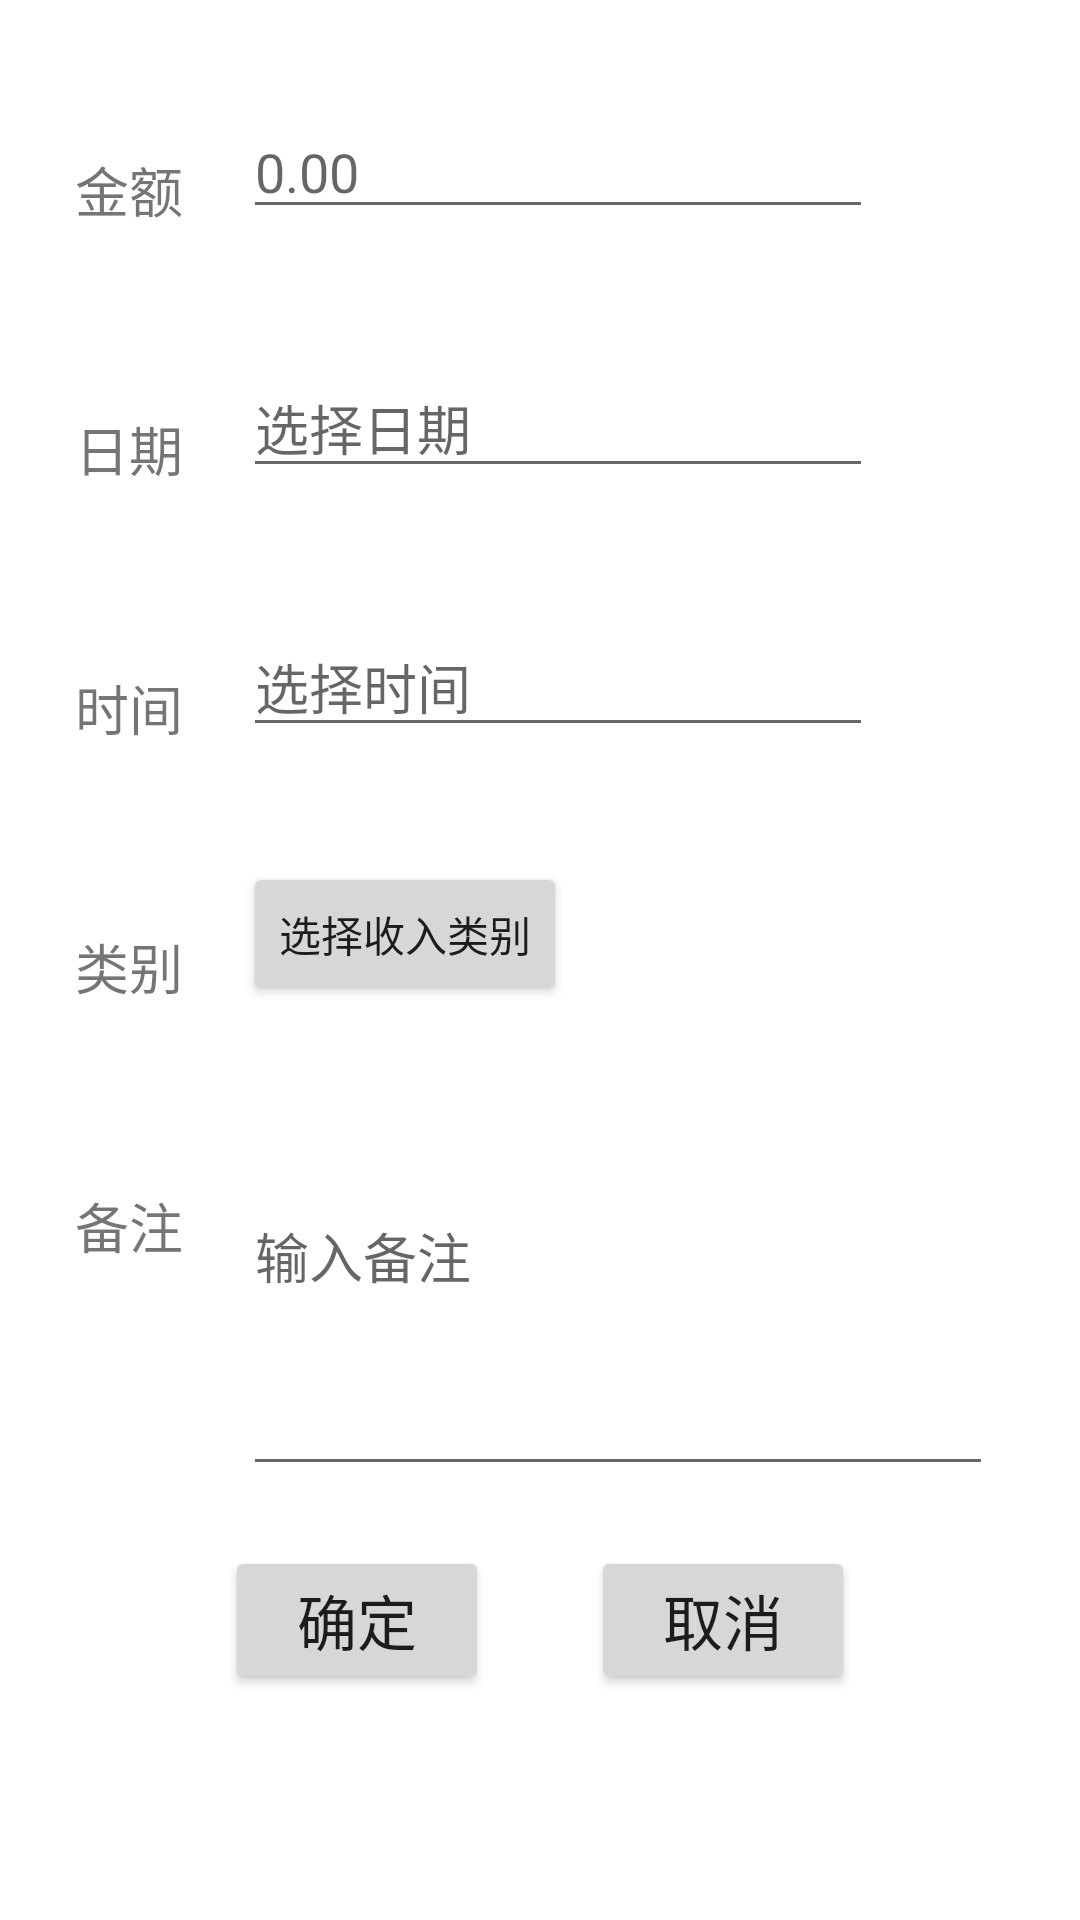

The Android layout XML behind this screen, and the referenced resources:
<!-- AndroidManifest.xml: application theme Theme.AccountManager -->
<!-- res/layout/activity_add_income.xml -->
<?xml version="1.0" encoding="utf-8"?>
<androidx.constraintlayout.widget.ConstraintLayout xmlns:android="http://schemas.android.com/apk/res/android"
    xmlns:app="http://schemas.android.com/apk/res-auto"
    xmlns:tools="http://schemas.android.com/tools"
    android:layout_width="match_parent"
    android:layout_height="match_parent"
    tools:context=".activity.AddIncome">

    <TextView
        android:id="@+id/textView8"
        android:layout_width="wrap_content"
        android:layout_height="wrap_content"
        android:layout_marginStart="25dp"
        android:layout_marginTop="50dp"
        android:text="金额"
        android:textSize="18sp"
        app:layout_constraintStart_toStartOf="parent"
        app:layout_constraintTop_toTopOf="parent" />

    <TextView
        android:id="@+id/textView9"
        android:layout_width="wrap_content"
        android:layout_height="wrap_content"
        android:layout_marginTop="60dp"
        android:text="日期"
        android:textSize="18sp"
        app:layout_constraintEnd_toEndOf="@+id/textView8"
        app:layout_constraintTop_toBottomOf="@+id/textView8" />

    <TextView
        android:id="@+id/textView10"
        android:layout_width="wrap_content"
        android:layout_height="wrap_content"
        android:layout_marginTop="60dp"
        android:text="时间"
        android:textSize="18sp"
        app:layout_constraintEnd_toEndOf="@+id/textView8"
        app:layout_constraintTop_toBottomOf="@+id/textView9" />

    <TextView
        android:id="@+id/textView11"
        android:layout_width="wrap_content"
        android:layout_height="wrap_content"
        android:layout_marginTop="60dp"
        android:text="类别"
        android:textSize="18sp"
        app:layout_constraintEnd_toEndOf="@+id/textView8"
        app:layout_constraintTop_toBottomOf="@+id/textView10" />

    <Button
        android:id="@+id/addin_submit"
        android:layout_width="wrap_content"
        android:layout_height="wrap_content"
        android:layout_marginStart="75dp"
        android:layout_marginTop="20dp"
        android:text="确定"
        android:textSize="20sp"
        app:layout_constraintStart_toStartOf="parent"
        app:layout_constraintTop_toBottomOf="@+id/addin_beizhu" />

    <Button
        android:id="@+id/addin_cancel"
        android:layout_width="wrap_content"
        android:layout_height="wrap_content"
        android:layout_marginEnd="75dp"
        android:text="取消"
        android:textSize="20sp"
        app:layout_constraintBottom_toBottomOf="@+id/addin_submit"
        app:layout_constraintEnd_toEndOf="parent" />

    <EditText
        android:id="@+id/addin_number"
        android:layout_width="wrap_content"
        android:layout_height="wrap_content"
        android:layout_marginStart="20dp"
        android:ems="10"
        android:hint="0.00"
        android:inputType="number"
        app:layout_constraintBottom_toBottomOf="@+id/textView8"
        app:layout_constraintStart_toEndOf="@+id/textView8" />

    <EditText
        android:id="@+id/addin_date"
        android:layout_width="wrap_content"
        android:layout_height="wrap_content"
        android:ems="10"
        android:hint="选择日期"
        android:inputType="datetime"
        app:layout_constraintBottom_toBottomOf="@+id/textView9"
        app:layout_constraintStart_toStartOf="@+id/addin_number" />

    <EditText
        android:id="@+id/addin_time"
        android:layout_width="wrap_content"
        android:layout_height="wrap_content"
        android:ems="10"
        android:hint="选择时间"
        android:inputType="textPersonName"
        app:layout_constraintBottom_toBottomOf="@+id/textView10"
        app:layout_constraintStart_toStartOf="@+id/addin_date" />

    <TextView
        android:id="@+id/textView12"
        android:layout_width="wrap_content"
        android:layout_height="wrap_content"
        android:layout_marginTop="60dp"
        android:text="备注"
        android:textSize="18sp"
        app:layout_constraintEnd_toEndOf="@+id/textView11"
        app:layout_constraintTop_toBottomOf="@+id/textView11" />

    <EditText
        android:id="@+id/addin_beizhu"
        android:layout_width="250dp"
        android:layout_height="100dp"
        android:gravity="top"
        android:hint="输入备注"
        android:inputType="textPersonName"
        android:singleLine="false"
        app:layout_constraintStart_toStartOf="@+id/addin_time"
        app:layout_constraintTop_toTopOf="@+id/textView12" />

    <Button
        android:id="@+id/addin_group"
        android:layout_width="wrap_content"
        android:layout_height="wrap_content"
        android:text="选择收入类别"
        app:layout_constraintBottom_toBottomOf="@+id/textView11"
        app:layout_constraintStart_toStartOf="@+id/addin_time" />


</androidx.constraintlayout.widget.ConstraintLayout>
<!-- resources referenced by this layout -->
<resources>
  <style name="Theme.AccountManager" parent="Theme.MaterialComponents.DayNight.DarkActionBar">
          
          <item name="colorPrimary">@color/purple_500</item>
          <item name="colorPrimaryVariant">@color/purple_700</item>
          <item name="colorOnPrimary">@color/white</item>
          
          <item name="colorSecondary">@color/teal_200</item>
          <item name="colorSecondaryVariant">@color/teal_700</item>
          <item name="colorOnSecondary">@color/black</item>
          
          <item name="android:statusBarColor" tools:targetApi="l">?attr/colorPrimaryVariant</item>
          
      </style>
  <!-- not gathered from this repository: default colours our renderer supplied (Android Studio template values) -->
  <color name="purple_500">#FF6200EE</color>
  <color name="purple_700">#FF3700B3</color>
  <color name="teal_200">#FF03DAC5</color>
  <color name="teal_700">#FF018786</color>
  <color name="black">#FF000000</color>
  <color name="white">#FFFFFFFF</color>
</resources>
